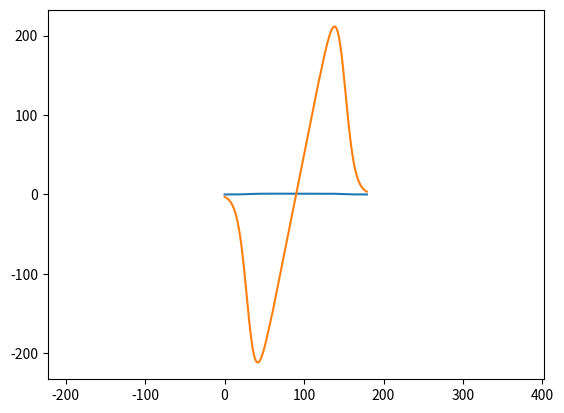

Write Python code to recreate this figure.
import math
import matplotlib.pyplot as plt

tamanho = 30
tamanhoMaximo = [3, 1]

R = 20.0   # raio maior (anel)
r = 0.8    # raio menor (tubo)
vari = 0.05 * 100

pks = [[[],[]], [[],[]]]

for x_ in range(tamanhoMaximo[0] * 2):
    x = x_ - tamanhoMaximo[0]
    y = 1

    for i in range(tamanho):
        worldW = tamanhoMaximo[0] * 2 * tamanho
        worldH = tamanhoMaximo[1] * 2 * tamanho

        gx = x * tamanho + i
        ax = gx  # você decidiu usar ax direto como gx

        # valor base (substitui o noise por algo visível)
        tx = ax

        blend = 1
        print(gx)

        if x <= -tamanhoMaximo[0] + 1:
            # 90-(3-1)*30 = 90-60 = 30
            t = (abs(gx)-(tamanhoMaximo[0]-1)*tamanho) / (tamanho*2)
            print("ta:",t)
            blend = 1 / (1 + math.exp(t * 10))
		
        # blend = 1
        if x >= tamanhoMaximo[0] - 2:
            # 90-(3-1)*30 = 90-60 = 30
            t = (gx-(tamanhoMaximo[0]-1)*tamanho) / (tamanho*2)
            print("tb:",t)
            blend = 1 / (1 + math.exp(t * 10))

        tx = tx*vari * blend
        # print("blend:",blend)
        # print(f"{blend:.2f} {tx:.2f}")
        pks[0][0].append(blend)
        pks[0][1].append(len(pks[0][0]) - 1)
        pks[1][0].append(tx)
        pks[1][1].append(len(pks[1][0]) - 1)

plt.plot(pks[0][1], pks[0][0])
plt.plot(pks[1][1], pks[1][0])
plt.axis("equal")
plt.show()
